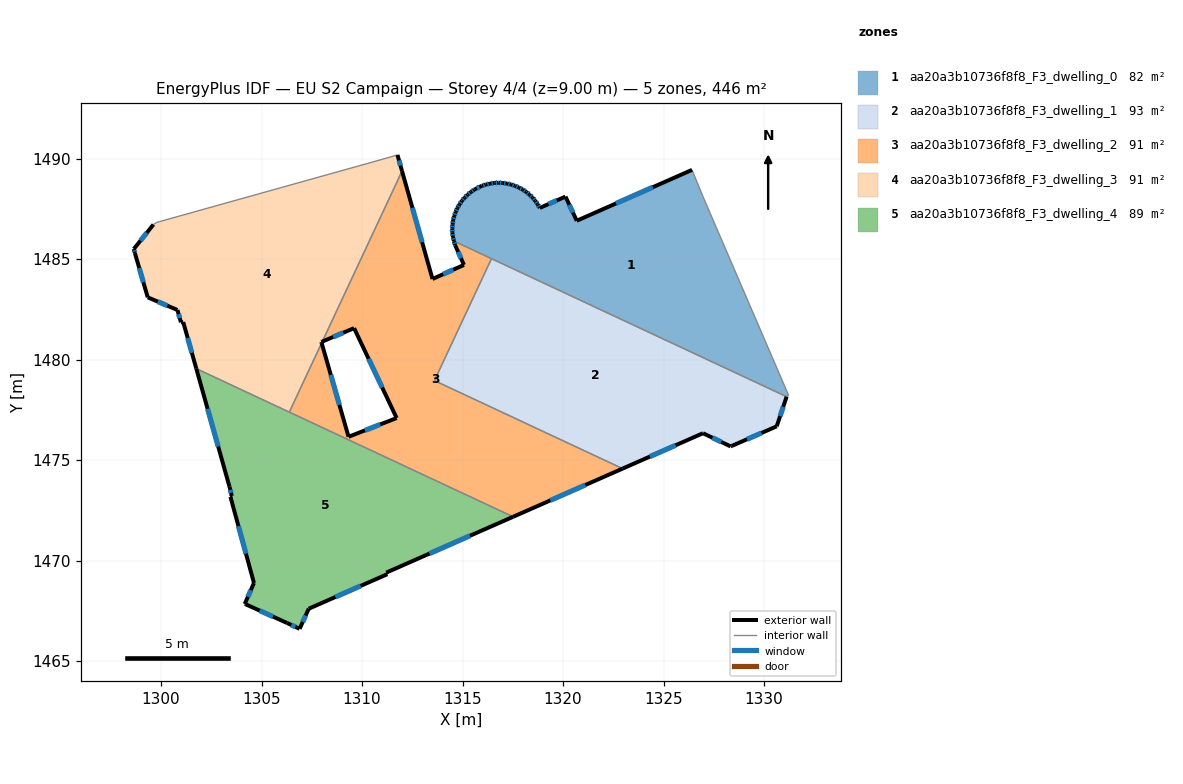
=== STOREY PLAN SPEC (per zone: floor XY polygon, exterior-wall plan segments, windows/doors) ===
zone 1: aa20a3b10736f8f8_F3_dwelling_0  (81.9 m²)
  floor: (1326.99, 1488.04) (1331.22, 1478.21) (1331.12, 1478.17) (1331.12, 1478.16) (1314.57, 1485.90) (1314.52, 1486.10) (1314.49, 1486.31) (1314.49, 1486.52) (1314.50, 1486.73) (1314.53, 1486.94) (1314.59, 1487.14) (1314.65, 1487.34) (1314.74, 1487.53) (1314.85, 1487.72) (1314.96, 1487.90) (1315.10, 1488.05) (1315.25, 1488.20) (1315.42, 1488.33) (1315.58, 1488.46) (1315.96, 1488.64) (1316.16, 1488.71) (1316.37, 1488.75) (1316.58, 1488.79) (1316.79, 1488.80) (1317.00, 1488.78) (1317.21, 1488.76) (1317.41, 1488.71) (1317.61, 1488.64) (1317.80, 1488.56) (1317.99, 1488.46) (1318.17, 1488.34) (1318.33, 1488.21) (1318.48, 1488.06) (1318.61, 1487.90) (1318.74, 1487.72) (1318.84, 1487.54) (1320.12, 1488.11) (1320.68, 1486.91) (1326.42, 1489.44)
  exterior wall: (1314.49, 1486.52) – (1314.49, 1486.31)  [0.2 m]
    window: (1314.49, 1486.45) – (1314.49, 1486.38)  [0.1 m²]
  exterior wall: (1314.50, 1486.73) – (1314.49, 1486.52)  [0.2 m]
    window: (1314.50, 1486.66) – (1314.49, 1486.59)  [0.1 m²]
  exterior wall: (1314.53, 1486.94) – (1314.50, 1486.73)  [0.2 m]
    window: (1314.52, 1486.87) – (1314.51, 1486.80)  [0.1 m²]
  exterior wall: (1314.59, 1487.14) – (1314.53, 1486.94)  [0.2 m]
    window: (1314.57, 1487.07) – (1314.55, 1487.01)  [0.1 m²]
  exterior wall: (1314.65, 1487.34) – (1314.59, 1487.14)  [0.2 m]
    window: (1314.63, 1487.27) – (1314.61, 1487.21)  [0.1 m²]
  exterior wall: (1314.74, 1487.53) – (1314.65, 1487.34)  [0.2 m]
    window: (1314.71, 1487.47) – (1314.68, 1487.41)  [0.1 m²]
  exterior wall: (1314.85, 1487.72) – (1314.74, 1487.53)  [0.2 m]
    window: (1314.81, 1487.65) – (1314.78, 1487.60)  [0.1 m²]
  exterior wall: (1314.96, 1487.90) – (1314.85, 1487.72)  [0.2 m]
    window: (1314.92, 1487.84) – (1314.89, 1487.78)  [0.1 m²]
  exterior wall: (1315.10, 1488.05) – (1314.96, 1487.90)  [0.2 m]
    window: (1315.05, 1488.00) – (1315.01, 1487.95)  [0.1 m²]
  exterior wall: (1315.25, 1488.20) – (1315.10, 1488.05)  [0.2 m]
    window: (1315.20, 1488.15) – (1315.15, 1488.10)  [0.1 m²]
  exterior wall: (1315.42, 1488.33) – (1315.25, 1488.20)  [0.2 m]
    window: (1315.36, 1488.29) – (1315.30, 1488.25)  [0.1 m²]
  exterior wall: (1315.58, 1488.46) – (1315.42, 1488.33)  [0.2 m]
    window: (1315.53, 1488.42) – (1315.47, 1488.38)  [0.1 m²]
  exterior wall: (1315.96, 1488.64) – (1315.58, 1488.46)  [0.4 m]
    window: (1315.83, 1488.58) – (1315.71, 1488.52)  [0.1 m²]
  exterior wall: (1316.16, 1488.71) – (1315.96, 1488.64)  [0.2 m]
    window: (1316.09, 1488.69) – (1316.03, 1488.67)  [0.1 m²]
  exterior wall: (1316.37, 1488.75) – (1316.16, 1488.71)  [0.2 m]
    window: (1316.30, 1488.74) – (1316.23, 1488.72)  [0.1 m²]
  exterior wall: (1316.58, 1488.79) – (1316.37, 1488.75)  [0.2 m]
    window: (1316.51, 1488.77) – (1316.44, 1488.76)  [0.1 m²]
  exterior wall: (1316.79, 1488.80) – (1316.58, 1488.79)  [0.2 m]
    window: (1316.72, 1488.79) – (1316.65, 1488.79)  [0.1 m²]
  exterior wall: (1317.00, 1488.78) – (1316.79, 1488.80)  [0.2 m]
    window: (1316.93, 1488.79) – (1316.86, 1488.79)  [0.1 m²]
  exterior wall: (1317.21, 1488.76) – (1317.00, 1488.78)  [0.2 m]
    window: (1317.14, 1488.77) – (1317.07, 1488.77)  [0.1 m²]
  exterior wall: (1317.41, 1488.71) – (1317.21, 1488.76)  [0.2 m]
    window: (1317.34, 1488.73) – (1317.28, 1488.74)  [0.1 m²]
  exterior wall: (1317.61, 1488.64) – (1317.41, 1488.71)  [0.2 m]
    window: (1317.54, 1488.67) – (1317.48, 1488.69)  [0.1 m²]
  exterior wall: (1317.80, 1488.56) – (1317.61, 1488.64)  [0.2 m]
    window: (1317.74, 1488.59) – (1317.67, 1488.61)  [0.1 m²]
  exterior wall: (1317.99, 1488.46) – (1317.80, 1488.56)  [0.2 m]
    window: (1317.93, 1488.49) – (1317.87, 1488.52)  [0.1 m²]
  exterior wall: (1318.17, 1488.34) – (1317.99, 1488.46)  [0.2 m]
    window: (1318.11, 1488.38) – (1318.05, 1488.42)  [0.1 m²]
  exterior wall: (1318.33, 1488.21) – (1318.17, 1488.34)  [0.2 m]
    window: (1318.27, 1488.25) – (1318.22, 1488.30)  [0.1 m²]
  exterior wall: (1318.48, 1488.06) – (1318.33, 1488.21)  [0.2 m]
    window: (1318.43, 1488.11) – (1318.38, 1488.16)  [0.1 m²]
  exterior wall: (1318.61, 1487.90) – (1318.48, 1488.06)  [0.2 m]
    window: (1318.57, 1487.95) – (1318.53, 1488.01)  [0.1 m²]
  exterior wall: (1318.74, 1487.72) – (1318.61, 1487.90)  [0.2 m]
    window: (1318.69, 1487.78) – (1318.65, 1487.84)  [0.1 m²]
  exterior wall: (1318.84, 1487.54) – (1318.74, 1487.72)  [0.2 m]
    window: (1318.80, 1487.61) – (1318.77, 1487.66)  [0.1 m²]
  exterior wall: (1320.12, 1488.11) – (1318.84, 1487.54)  [1.4 m]
    window: (1319.68, 1487.92) – (1319.27, 1487.74)  [0.4 m²]
  exterior wall: (1320.68, 1486.91) – (1320.12, 1488.11)  [1.3 m]
    window: (1320.49, 1487.32) – (1320.31, 1487.70)  [0.4 m²]
  exterior wall: (1326.42, 1489.44) – (1320.68, 1486.91)  [6.3 m]
    window: (1324.46, 1488.58) – (1322.63, 1487.77)  [1.9 m²]
  exterior wall: (1314.52, 1486.10) – (1314.57, 1485.90)  [0.2 m]
    window: (1314.54, 1486.03) – (1314.55, 1485.97)  [0.1 m²]
  exterior wall: (1314.49, 1486.31) – (1314.52, 1486.10)  [0.2 m]
    window: (1314.50, 1486.24) – (1314.51, 1486.17)  [0.1 m²]
  interior walls: 6
zone 2: aa20a3b10736f8f8_F3_dwelling_1  (92.9 m²)
  floor: (1331.12, 1478.16) (1330.63, 1476.68) (1328.39, 1475.71) (1328.33, 1475.68) (1326.96, 1476.34) (1322.96, 1474.58) (1313.60, 1478.96) (1316.44, 1485.02)
  exterior wall: (1328.39, 1475.71) – (1330.63, 1476.68)  [2.4 m]
    window: (1329.15, 1476.04) – (1329.87, 1476.35)  [0.7 m²]
  exterior wall: (1328.33, 1475.68) – (1328.39, 1475.71)  [0.1 m]
  exterior wall: (1326.96, 1476.34) – (1328.33, 1475.68)  [1.5 m]
    window: (1327.43, 1476.11) – (1327.87, 1475.91)  [0.5 m²]
  exterior wall: (1322.96, 1474.58) – (1326.96, 1476.34)  [4.4 m]
    window: (1324.32, 1475.18) – (1325.60, 1475.74)  [1.3 m²]
  exterior wall: (1330.63, 1476.68) – (1331.12, 1478.16)  [1.6 m]
    window: (1330.79, 1477.18) – (1330.95, 1477.65)  [0.5 m²]
  interior walls: 3
zone 3: aa20a3b10736f8f8_F3_dwelling_2  (91.1 m²)
  floor: (1316.44, 1485.02) (1313.60, 1478.96) (1322.96, 1474.58) (1317.52, 1472.18) (1306.38, 1477.39) (1307.99, 1480.83) (1309.33, 1476.16) (1311.72, 1477.09) (1309.60, 1481.57) (1308.02, 1480.90) (1311.99, 1489.38) (1313.50, 1484.01) (1315.07, 1484.71) (1314.63, 1485.69) (1314.57, 1485.89)
  exterior wall: (1314.63, 1485.69) – (1315.07, 1484.71)  [1.1 m]
    window: (1314.78, 1485.36) – (1314.92, 1485.04)  [0.3 m²]
  exterior wall: (1314.57, 1485.89) – (1314.63, 1485.69)  [0.2 m]
    window: (1314.59, 1485.83) – (1314.61, 1485.76)  [0.1 m²]
  exterior wall: (1317.52, 1472.18) – (1322.96, 1474.58)  [5.9 m]
    window: (1319.37, 1473.00) – (1321.11, 1473.76)  [1.8 m²]
  exterior wall: (1309.33, 1476.16) – (1307.99, 1480.83)  [4.9 m]
    window: (1308.87, 1477.75) – (1308.45, 1479.24)  [1.5 m²]
  exterior wall: (1311.72, 1477.09) – (1309.33, 1476.16)  [2.6 m]
    window: (1310.91, 1476.78) – (1310.14, 1476.48)  [0.8 m²]
  exterior wall: (1309.60, 1481.57) – (1311.72, 1477.09)  [4.9 m]
    window: (1310.32, 1480.04) – (1311.00, 1478.61)  [1.5 m²]
  exterior wall: (1308.02, 1480.90) – (1309.60, 1481.57)  [1.7 m]
    window: (1308.56, 1481.12) – (1309.07, 1481.34)  [0.5 m²]
  exterior wall: (1313.50, 1484.01) – (1311.99, 1489.38)  [5.6 m]
    window: (1312.99, 1485.84) – (1312.50, 1487.55)  [1.7 m²]
  exterior wall: (1315.07, 1484.71) – (1313.50, 1484.01)  [1.7 m]
    window: (1314.54, 1484.47) – (1314.04, 1484.25)  [0.5 m²]
  interior walls: 6
zone 4: aa20a3b10736f8f8_F3_dwelling_3  (91.1 m²)
  floor: (1311.76, 1490.18) (1311.99, 1489.38) (1308.02, 1480.90) (1307.98, 1480.88) (1307.99, 1480.83) (1306.38, 1477.39) (1301.76, 1479.55) (1301.10, 1481.87) (1300.99, 1481.86) (1300.82, 1482.47) (1299.34, 1483.10) (1298.70, 1485.30) (1298.65, 1485.50) (1299.62, 1486.72) (1299.80, 1486.83) (1310.99, 1489.96)
  exterior wall: (1311.99, 1489.38) – (1311.76, 1490.18)  [0.8 m]
    window: (1311.91, 1489.65) – (1311.84, 1489.91)  [0.3 m²]
  exterior wall: (1307.98, 1480.88) – (1308.02, 1480.90)  [0.1 m]
  exterior wall: (1307.99, 1480.83) – (1307.98, 1480.88)  [0.1 m]
  exterior wall: (1301.10, 1481.87) – (1301.76, 1479.55)  [2.4 m]
    window: (1301.33, 1481.08) – (1301.53, 1480.34)  [0.7 m²]
  exterior wall: (1300.99, 1481.86) – (1301.10, 1481.87)  [0.1 m]
  exterior wall: (1300.82, 1482.47) – (1300.99, 1481.86)  [0.6 m]
    window: (1300.88, 1482.26) – (1300.93, 1482.06)  [0.2 m²]
  exterior wall: (1299.34, 1483.10) – (1300.82, 1482.47)  [1.6 m]
    window: (1299.84, 1482.88) – (1300.31, 1482.68)  [0.5 m²]
  exterior wall: (1298.70, 1485.30) – (1299.34, 1483.10)  [2.3 m]
    window: (1298.92, 1484.55) – (1299.12, 1483.85)  [0.7 m²]
  exterior wall: (1298.65, 1485.50) – (1298.70, 1485.30)  [0.2 m]
    window: (1298.67, 1485.44) – (1298.68, 1485.37)  [0.1 m²]
  exterior wall: (1299.62, 1486.72) – (1298.65, 1485.50)  [1.6 m]
    window: (1299.29, 1486.30) – (1298.98, 1485.92)  [0.5 m²]
  interior walls: 6
zone 5: aa20a3b10736f8f8_F3_dwelling_4  (89.2 m²)
  floor: (1317.52, 1472.18) (1311.20, 1469.41) (1311.26, 1469.33) (1307.35, 1467.61) (1306.89, 1466.61) (1306.27, 1466.90) (1304.20, 1467.83) (1304.16, 1467.84) (1304.62, 1468.89) (1303.45, 1473.18) (1303.52, 1473.22) (1303.41, 1473.68) (1301.76, 1479.55)
  exterior wall: (1303.45, 1473.18) – (1304.62, 1468.89)  [4.4 m]
    window: (1303.85, 1471.72) – (1304.22, 1470.35)  [1.4 m²]
  exterior wall: (1303.52, 1473.22) – (1303.45, 1473.18)  [0.1 m]
  exterior wall: (1303.41, 1473.68) – (1303.52, 1473.22)  [0.5 m]
    window: (1303.45, 1473.52) – (1303.48, 1473.37)  [0.1 m²]
  exterior wall: (1301.76, 1479.55) – (1303.41, 1473.68)  [6.1 m]
    window: (1302.32, 1477.55) – (1302.84, 1475.68)  [1.9 m²]
  exterior wall: (1311.20, 1469.41) – (1317.52, 1472.18)  [6.9 m]
    window: (1313.35, 1470.35) – (1315.37, 1471.24)  [2.1 m²]
  exterior wall: (1311.26, 1469.33) – (1311.20, 1469.41)  [0.1 m]
  exterior wall: (1307.35, 1467.61) – (1311.26, 1469.33)  [4.3 m]
    window: (1308.68, 1468.19) – (1309.93, 1468.74)  [1.3 m²]
  exterior wall: (1306.89, 1466.61) – (1307.35, 1467.61)  [1.1 m]
    window: (1307.05, 1466.95) – (1307.19, 1467.27)  [0.3 m²]
  exterior wall: (1306.27, 1466.90) – (1306.89, 1466.61)  [0.7 m]
    window: (1306.48, 1466.80) – (1306.68, 1466.71)  [0.2 m²]
  exterior wall: (1304.20, 1467.83) – (1306.27, 1466.90)  [2.3 m]
    window: (1304.91, 1467.52) – (1305.57, 1467.22)  [0.7 m²]
  exterior wall: (1304.16, 1467.84) – (1304.20, 1467.83)  [0.0 m]
  exterior wall: (1304.62, 1468.89) – (1304.16, 1467.84)  [1.1 m]
    window: (1304.47, 1468.53) – (1304.32, 1468.20)  [0.3 m²]
  interior walls: 2

=== DERIVED (storey summary) ===
Building: EU S2 Campaign
Storey: 4 of 4  (floor level z = 9.00 m)
Storey gross floor area: 446.1 m²
Zones on this storey: 5
  - aa20a3b10736f8f8_F3_dwelling_0: floor 81.9 m²; exterior wall 15.7 m (47.2 m²); 34 window(s) 4.8 m²; WWR 10.2%
  - aa20a3b10736f8f8_F3_dwelling_1: floor 92.9 m²; exterior wall 9.9 m (29.8 m²); 4 window(s) 3.0 m²; WWR 10.1%
  - aa20a3b10736f8f8_F3_dwelling_2: floor 91.1 m²; exterior wall 28.6 m (85.8 m²); 9 window(s) 8.8 m²; WWR 10.2%
  - aa20a3b10736f8f8_F3_dwelling_3: floor 91.1 m²; exterior wall 9.8 m (29.3 m²); 7 window(s) 2.9 m²; WWR 10.0%
  - aa20a3b10736f8f8_F3_dwelling_4: floor 89.2 m²; exterior wall 27.6 m (82.8 m²); 9 window(s) 8.4 m²; WWR 10.1%
Zone adjacency (shared interzone walls):
  - aa20a3b10736f8f8_F3_dwelling_0 ↔ aa20a3b10736f8f8_F3_dwelling_1
  - aa20a3b10736f8f8_F3_dwelling_0 ↔ aa20a3b10736f8f8_F3_dwelling_2
  - aa20a3b10736f8f8_F3_dwelling_1 ↔ aa20a3b10736f8f8_F3_dwelling_2
  - aa20a3b10736f8f8_F3_dwelling_2 ↔ aa20a3b10736f8f8_F3_dwelling_3
  - aa20a3b10736f8f8_F3_dwelling_2 ↔ aa20a3b10736f8f8_F3_dwelling_4
  - aa20a3b10736f8f8_F3_dwelling_3 ↔ aa20a3b10736f8f8_F3_dwelling_4